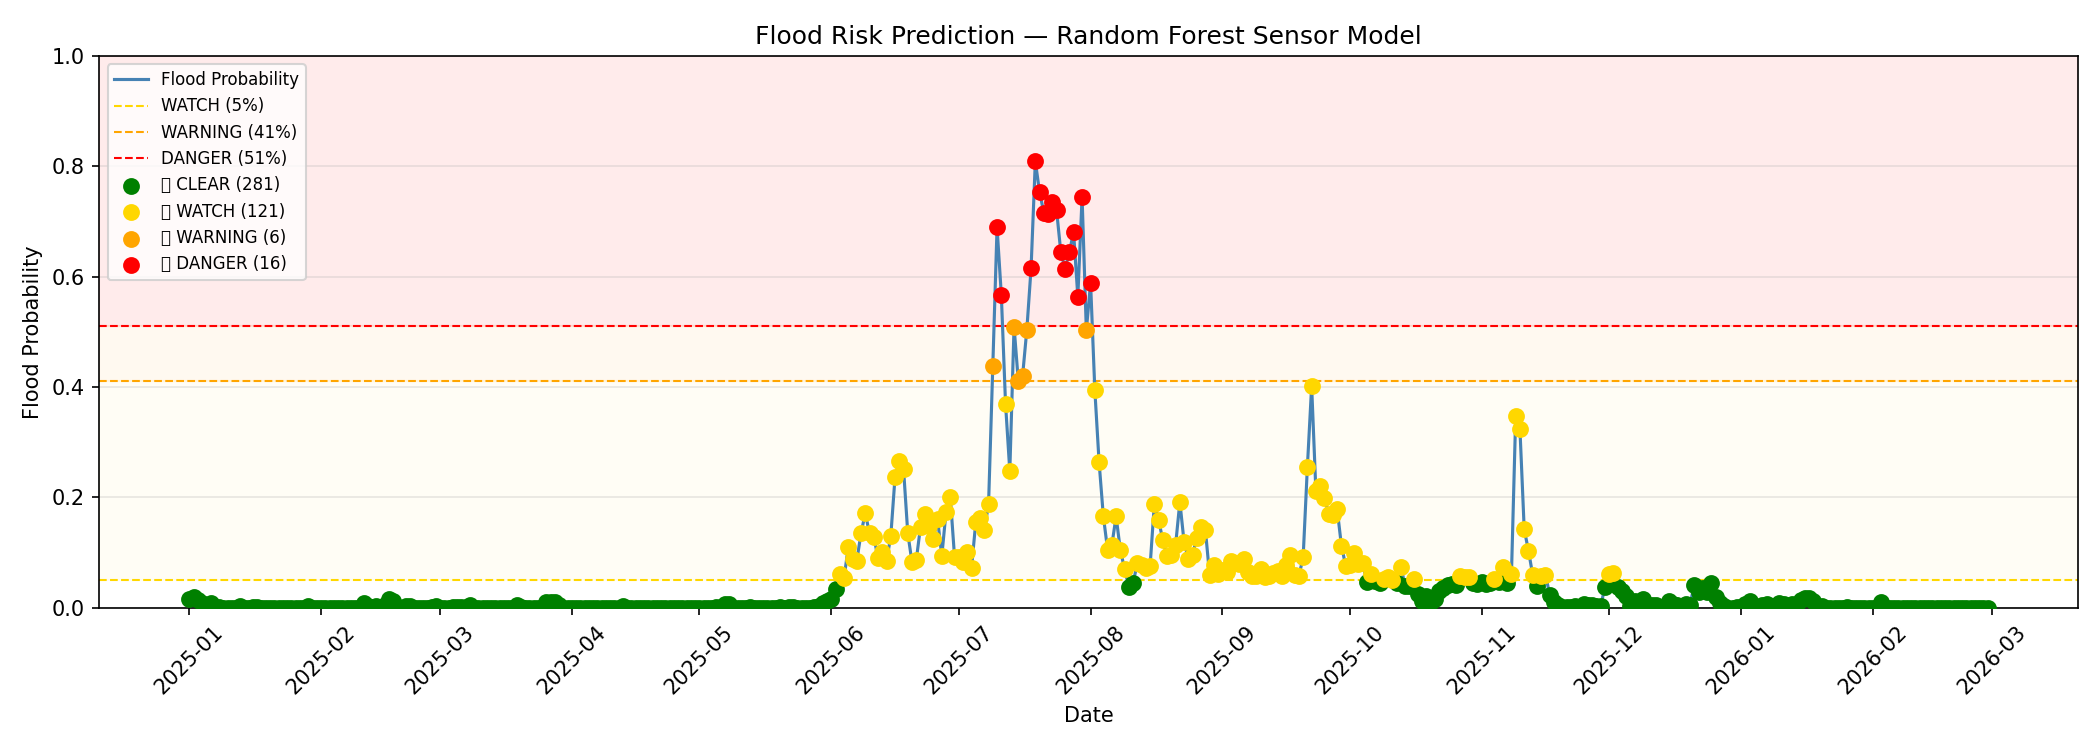

Values plotted in this chart, from the file beside it:
timestamp, flood_probability, risk_tier, watch_threshold, warning_threshold, danger_threshold, max_waterlevel_6h, max_waterlevel_24h, waterlevel_slope_3h, waterlevel_slope_6h, waterlevel_std_24h, waterlevel_rise_rate_48h, waterlevel_lag_1d, waterlevel_lag_2d, waterlevel_lag_3d, waterlevel_days_above_threshold, waterlevel_pct_rank_30d, waterlevel_distance_to_max, waterlevel_mean_7d, waterlevel_cumrise_14d, sensor_soilmoisture_mean_6h, sensor_soilmoisture_mean_24h, sensor_soilmoisture_trend_6h, soilmoisture_lag_1d
2025-01-01 00:00:00+00:00, 0.0152, CLEAR, 0.05, 0.41, 0.51, -1.273, -1.273, 0.1956, 0.1956, 0.2795, 0.02305, -1.42, -1.596, -1.479, 0, 0.119, 5.027, -1.252, -17.74, 0.4565, 0.4445, 0.03134, 0.4779
2025-01-02 00:00:00+00:00, 0.0185, CLEAR, 0.05, 0.41, 0.51, -1.078, -1.078, 0.1956, 0.1956, 0.3435, 0.02934, -1.42, -1.488, -1.205, 0, 0.1714, 4.831, -1.233, -17.73, 0.4733, 0.4459, 0.01681, 0.4639
2025-01-03 00:00:00+00:00, 0.0137, CLEAR, 0.05, 0.41, 0.51, -1.029, -1.029, 0.0489, 0.0489, 0.4015, 0.03074, -1.488, -1.459, -1.087, 0, 0.181, 4.782, -1.206, -17.56, 0.468, 0.4486, -0.005293, 0.449
2025-01-04 00:00:00+00:00, 0.009, CLEAR, 0.05, 0.41, 0.51, -1.234, -1.029, -0.2054, -0.2054, 0.3895, 0.03144, -1.801, -1.674, -1.195, 0, 0.1238, 4.988, -1.18, -17.17, 0.4444, 0.4488, -0.02369, 0.4431
2025-01-05 00:00:00+00:00, 0.0028, CLEAR, 0.05, 0.41, 0.51, -1.293, -1.029, -0.05868, -0.05868, 0.2824, 0.04122, -2.036, -1.87, -1.42, 0, 0.119, 5.047, -1.153, -16.74, 0.4299, 0.4479, -0.01449, 0.4361
2025-01-06 00:00:00+00:00, 0.0087, CLEAR, 0.05, 0.41, 0.51, -1.126, -1.029, 0.1663, 0.1663, 0.1504, 0.01816, -1.87, -1.381, -1.615, 0, 0.1714, 4.88, -1.126, -16.39, 0.4198, 0.4453, -0.01005, 0.438
2025-01-07 00:00:00+00:00, 0.0018, CLEAR, 0.05, 0.41, 0.51, -1.332, -1.029, -0.2054, -0.2054, 0.117, -0.008383, -1.469, -1.215, -1.704, 0, 0.1143, 5.086, -1.071, -16.2, 0.4096, 0.4431, -0.01018, 0.4252
2025-01-08 00:00:00+00:00, 0.0015, CLEAR, 0.05, 0.41, 0.51, -1.655, -1.029, -0.3227, -0.3227, 0.2107, -0.01677, -1.273, -1.42, -1.596, 0, 0.03333, 5.408, -1.036, -16.02, 0.3993, 0.4349, -0.01037, 0.4565
2025-01-09 00:00:00+00:00, 0.0, CLEAR, 0.05, 0.41, 0.51, -1.821, -1.029, -0.1663, -0.1663, 0.2842, -0.02864, -1.078, -1.42, -1.488, 0, 0.01905, 5.575, -1.029, -15.83, 0.3919, 0.4233, -0.00738, 0.4733
2025-01-10 00:00:00+00:00, 0.0, CLEAR, 0.05, 0.41, 0.51, -1.938, -1.126, -0.1174, -0.1174, 0.3159, -0.03213, -1.029, -1.488, -1.459, 0, 0.009524, 5.692, -1.043, -15.74, 0.3831, 0.4111, -0.008821, 0.468
2025-01-11 00:00:00+00:00, 0.0, CLEAR, 0.05, 0.41, 0.51, -2.085, -1.126, -0.1467, -0.1467, 0.3632, -0.02026, -1.234, -1.801, -1.674, 0, 0.004762, 5.839, -1.057, -15.65, 0.3757, 0.4013, -0.007332, 0.4444
2025-01-12 00:00:00+00:00, 0.0, CLEAR, 0.05, 0.41, 0.51, -2.349, -1.126, -0.2641, -0.2641, 0.425, -0.02235, -1.293, -2.036, -1.87, 0, 0.004762, 6.103, -1.071, -15.57, 0.4212, 0.4001, 0.04541, 0.4299
2025-01-13 00:00:00+00:00, 0.0034, CLEAR, 0.05, 0.41, 0.51, -2.212, -1.332, 0.1369, 0.1369, 0.3471, -0.02445, -1.126, -1.87, -1.381, 0, 0.009524, 5.966, -1.114, -15.68, 0.441, 0.4031, 0.01984, 0.4198
2025-01-14 00:00:00+00:00, 0.0, CLEAR, 0.05, 0.41, 0.51, -2.065, -1.655, 0.1467, 0.1467, 0.235, -0.04261, -1.332, -1.469, -1.215, 0, 0.01905, 5.819, -1.203, -15.92, 0.4243, 0.4052, -0.01668, 0.4096
2025-01-15 00:00:00+00:00, 0.0, CLEAR, 0.05, 0.41, 0.51, -1.704, -1.704, 0.3619, 0.3619, 0.2228, -0.03074, -1.655, -1.273, -1.42, 0, 0.05476, 5.457, -1.3, -16.35, 0.4123, 0.4071, -0.012, 0.3993
2025-01-16 00:00:00+00:00, 0.0015, CLEAR, 0.05, 0.41, 0.51, -1.664, -1.664, 0.03912, 0.03912, 0.2525, -0.04191, -1.821, -1.078, -1.42, 0, 0.06667, 5.418, -1.391, -16.93, 0.3941, 0.4074, -0.01818, 0.3919
2025-01-17 00:00:00+00:00, 0.0015, CLEAR, 0.05, 0.41, 0.51, -1.557, -1.557, 0.1076, 0.1076, 0.3045, -0.03772, -1.938, -1.029, -1.488, 0, 0.08571, 5.311, -1.452, -17.46, 0.378, 0.4067, -0.01614, 0.3831
2025-01-18 00:00:00+00:00, 0.0, CLEAR, 0.05, 0.41, 0.51, -1.586, -1.557, -0.02934, -0.02934, 0.3248, -0.02515, -2.085, -1.234, -1.801, 0, 0.08571, 5.34, -1.513, -17.99, 0.3722, 0.4062, -0.005812, 0.3757
2025-01-19 00:00:00+00:00, 0.0, CLEAR, 0.05, 0.41, 0.51, -1.567, -1.557, 0.01956, 0.01956, 0.2642, -0.01956, -2.349, -1.293, -2.036, 0, 0.09048, 5.32, -1.575, -18.52, 0.3651, 0.3981, -0.007113, 0.4212
2025-01-20 00:00:00+00:00, 0.0, CLEAR, 0.05, 0.41, 0.51, -1.518, -1.518, 0.0489, 0.0489, 0.1876, -0.02794, -2.212, -1.126, -1.87, 0, 0.1, 5.272, -1.602, -19.01, 0.3607, 0.3867, -0.004366, 0.441
2025-01-21 00:00:00+00:00, 0.0, CLEAR, 0.05, 0.41, 0.51, -1.743, -1.518, -0.2249, -0.2249, 0.08411, -0.02934, -2.065, -1.332, -1.469, 0, 0.05238, 5.496, -1.582, -19.5, 0.351, 0.3762, -0.009721, 0.4243
2025-01-22 00:00:00+00:00, 0.0, CLEAR, 0.05, 0.41, 0.51, -1.88, -1.518, -0.1369, -0.1369, 0.1281, -0.01607, -1.704, -1.655, -1.273, 0, 0.03333, 5.633, -1.555, -19.99, 0.3416, 0.3661, -0.009423, 0.4123
2025-01-23 00:00:00+00:00, 0.0, CLEAR, 0.05, 0.41, 0.51, -1.684, -1.518, 0.1956, 0.1956, 0.1289, 0.00978, -1.664, -1.821, -1.078, 0, 0.07143, 5.438, -1.534, -20.47, 0.3334, 0.3574, -0.008148, 0.3941
2025-01-24 00:00:00+00:00, 0.0, CLEAR, 0.05, 0.41, 0.51, -1.439, -1.439, 0.2445, 0.2445, 0.1487, 0.03563, -1.557, -1.938, -1.029, 0, 0.1476, 5.193, -1.518, -20.79, 0.3287, 0.3504, -0.004753, 0.378
2025-01-25 00:00:00+00:00, 0.0, CLEAR, 0.05, 0.41, 0.51, -1.479, -1.439, -0.03912, -0.03912, 0.1593, 0.04331, -1.586, -2.085, -1.234, 0, 0.1357, 5.232, -1.501, -21.1, 0.321, 0.3431, -0.007713, 0.3722
2025-01-26 00:00:00+00:00, 0.0, CLEAR, 0.05, 0.41, 0.51, -1.733, -1.439, -0.2543, -0.2543, 0.1632, 0.04401, -1.567, -2.349, -1.293, 0, 0.0619, 5.487, -1.484, -21.41, 0.3141, 0.3358, -0.006899, 0.3651
2025-01-27 00:00:00+00:00, 0.0, CLEAR, 0.05, 0.41, 0.51, -1.801, -1.439, -0.06846, -0.06846, 0.1632, 0.02934, -1.518, -2.212, -1.126, 0, 0.05476, 5.555, -1.473, -21.52, 0.3065, 0.328, -0.007564, 0.3607
2025-01-28 00:00:00+00:00, 0.0, CLEAR, 0.05, 0.41, 0.51, -2.163, -1.439, -0.3619, -0.3619, 0.2464, -0.006986, -1.743, -2.065, -1.332, 0, 0.01429, 5.917, -1.462, -21.31, 0.3001, 0.3207, -0.006384, 0.351
2025-01-29 00:00:00+00:00, 0.0027, CLEAR, 0.05, 0.41, 0.51, -2.77, -1.439, -0.6064, -0.6064, 0.464, -0.07615, -1.88, -1.704, -1.655, 0, 0.004762, 6.523, -1.451, -21.04, 0.2963, 0.3143, -0.003792, 0.3416
2025-01-30 00:00:00+00:00, 0.0, CLEAR, 0.05, 0.41, 0.51, -2.662, -1.439, 0.1076, 0.1076, 0.5406, -0.07126, -1.684, -1.664, -1.821, 0, 0.009524, 6.416, -1.439, -20.82, 0.3644, 0.3187, 0.0681, 0.3334
2025-01-31 00:00:00+00:00, 0.0, CLEAR, 0.05, 0.41, 0.51, -2.075, -1.479, 0.5868, 0.5868, 0.4794, -0.03702, -1.439, -1.557, -1.938, 0, 0.03333, 5.829, -1.445, -20.74, 0.3801, 0.3261, 0.01569, 0.3287
2025-02-01 00:00:00+00:00, 0.0, CLEAR, 0.05, 0.41, 0.51, -1.469, -1.469, 0.6064, 0.6064, 0.4815, 0.008383, -1.479, -1.586, -2.085, 0, 0.1738, 5.223, -1.449, -20.65, 0.3614, 0.3318, -0.01869, 0.321
2025-02-02 00:00:00+00:00, 0.0, CLEAR, 0.05, 0.41, 0.51, -1.263, -1.263, 0.2054, 0.2054, 0.5658, 0.02166, -1.733, -1.567, -2.349, 0, 0.2524, 5.017, -1.424, -20.36, 0.3453, 0.3363, -0.0161, 0.3141
2025-02-03 00:00:00+00:00, 0.0, CLEAR, 0.05, 0.41, 0.51, -1.234, -1.234, 0.02934, 0.02934, 0.6397, 0.02026, -1.801, -1.518, -2.212, 0, 0.2595, 4.988, -1.395, -20.07, 0.3355, 0.3404, -0.009831, 0.3065
2025-02-04 00:00:00+00:00, 0.0, CLEAR, 0.05, 0.41, 0.51, -1.576, -1.234, -0.3423, -0.3423, 0.6452, 0.01188, -2.163, -1.743, -2.065, 0, 0.1333, 5.33, -1.365, -19.79, 0.3312, 0.3449, -0.004284, 0.3001
2025-02-05 00:00:00+00:00, 0.0, CLEAR, 0.05, 0.41, 0.51, -1.811, -1.234, -0.2347, -0.2347, 0.5082, 0.00489, -2.77, -1.88, -1.704, 0, 0.07143, 5.565, -1.336, -19.51, 0.3215, 0.3485, -0.009667, 0.2963
2025-02-06 00:00:00+00:00, 0.0, CLEAR, 0.05, 0.41, 0.51, -2.056, -1.234, -0.2445, -0.2445, 0.3491, -0.02655, -2.662, -1.684, -1.664, 0, 0.04286, 5.809, -1.307, -19.22, 0.3123, 0.3411, -0.009176, 0.3644
2025-02-07 00:00:00+00:00, 0.0, CLEAR, 0.05, 0.41, 0.51, -2.153, -1.234, -0.0978, -0.0978, 0.3662, -0.051, -2.075, -1.439, -1.557, 0, 0.02857, 5.907, -1.272, -19.02, 0.3365, 0.3348, 0.02419, 0.3801
2025-02-08 00:00:00+00:00, 0.0, CLEAR, 0.05, 0.41, 0.51, -2.398, -1.234, -0.2445, -0.2445, 0.448, -0.06567, -1.469, -1.479, -1.586, 0, 0.01429, 6.152, -1.238, -18.81, 0.4191, 0.3431, 0.08253, 0.3614
2025-02-09 00:00:00+00:00, 0.0, CLEAR, 0.05, 0.41, 0.51, -2.652, -1.234, -0.2543, -0.2543, 0.4848, -0.06567, -1.263, -1.733, -1.567, 0, 0.01429, 6.406, -1.234, -18.61, 0.3999, 0.3509, -0.01914, 0.3453
2025-02-10 00:00:00+00:00, 0.0, CLEAR, 0.05, 0.41, 0.51, -2.515, -1.576, 0.1369, 0.1369, 0.3869, -0.051, -1.234, -1.801, -1.518, 0, 0.01905, 6.269, -1.283, -18.74, 0.4062, 0.361, 0.006251, 0.3355
2025-02-11 00:00:00+00:00, 0.0075, CLEAR, 0.05, 0.41, 0.51, -2.144, -1.811, 0.3716, 0.3716, 0.2901, 0.001397, -1.576, -2.163, -1.743, 0, 0.04762, 5.897, -1.365, -19.12, 0.4748, 0.3815, 0.06861, 0.3312
2025-02-12 00:00:00+00:00, 0.0032, CLEAR, 0.05, 0.41, 0.51, -1.84, -1.84, 0.3032, 0.3032, 0.2829, 0.06637, -1.811, -2.77, -1.88, 0, 0.09524, 5.594, -1.452, -19.52, 0.4496, 0.3998, -0.02521, 0.3215
2025-02-13 00:00:00+00:00, 0.0016, CLEAR, 0.05, 0.41, 0.51, -1.645, -1.645, 0.1956, 0.1956, 0.3618, 0.07265, -2.056, -2.662, -1.684, 0, 0.1571, 5.399, -1.511, -19.72, 0.4558, 0.4203, 0.006168, 0.3123
2025-02-14 00:00:00+00:00, 0.0032, CLEAR, 0.05, 0.41, 0.51, -1.43, -1.43, 0.2152, 0.2152, 0.4639, 0.04611, -2.153, -2.075, -1.439, 0, 0.2381, 5.183, -1.539, -19.67, 0.4498, 0.4364, -0.005959, 0.3365
2025-02-15 00:00:00+00:00, 0.0, CLEAR, 0.05, 0.41, 0.51, -1.351, -1.351, 0.07824, 0.07824, 0.5137, 0.008383, -2.398, -1.469, -1.479, 0, 0.281, 5.105, -1.555, -19.56, 0.4582, 0.442, 0.008439, 0.4191
2025-02-16 00:00:00+00:00, 0.0052, CLEAR, 0.05, 0.41, 0.51, -1.586, -1.351, -0.2347, -0.2347, 0.416, -0.02305, -2.652, -1.263, -1.733, 0, 0.1738, 5.34, -1.572, -19.64, 0.4571, 0.4502, -0.001147, 0.3999
2025-02-17 00:00:00+00:00, 0.0164, CLEAR, 0.05, 0.41, 0.51, -1.782, -1.351, -0.1956, -0.1956, 0.2682, -0.03912, -2.515, -1.234, -1.801, 0, 0.119, 5.536, -1.54, -19.76, 0.441, 0.4552, -0.01605, 0.4062
2025-02-18 00:00:00+00:00, 0.0115, CLEAR, 0.05, 0.41, 0.51, -1.938, -1.351, -0.1565, -0.1565, 0.2154, -0.02585, -2.144, -1.576, -2.163, 0, 0.07857, 5.692, -1.474, -19.88, 0.4301, 0.4488, -0.01094, 0.4748
2025-02-19 00:00:00+00:00, 0.0018, CLEAR, 0.05, 0.41, 0.51, -2.271, -1.351, -0.3325, -0.3325, 0.3158, -0.03283, -1.84, -1.811, -2.77, 0, 0.03333, 6.025, -1.405, -20, 0.4157, 0.444, -0.01438, 0.4496
2025-02-20 00:00:00+00:00, 0.0, CLEAR, 0.05, 0.41, 0.51, -2.417, -1.351, -0.1467, -0.1467, 0.4087, -0.02585, -1.645, -2.056, -2.662, 0, 0.02381, 6.171, -1.363, -20.11, 0.4425, 0.4421, 0.0268, 0.4558
2025-02-21 00:00:00+00:00, 0.0031, CLEAR, 0.05, 0.41, 0.51, -2.496, -1.351, -0.07824, -0.07824, 0.4346, -0.02445, -1.43, -2.153, -2.075, 0, 0.02381, 6.25, -1.351, -20.23, 0.4434, 0.4412, 0.0008701, 0.4498
2025-02-22 00:00:00+00:00, 0.0033, CLEAR, 0.05, 0.41, 0.51, -2.603, -1.586, -0.1076, -0.1076, 0.3893, -0.01467, -1.351, -2.398, -1.469, 0, 0.01905, 6.357, -1.385, -20.58, 0.4219, 0.436, -0.02153, 0.4582
2025-02-23 00:00:00+00:00, 0.0, CLEAR, 0.05, 0.41, 0.51, -2.505, -1.782, 0.0978, 0.0978, 0.3124, 0.01048, -1.586, -2.652, -1.263, 0, 0.02857, 6.259, -1.446, -21.13, 0.3996, 0.4277, -0.02224, 0.4571
2025-02-24 00:00:00+00:00, 0.0, CLEAR, 0.05, 0.41, 0.51, -2.535, -1.938, -0.02934, -0.02934, 0.2273, -0.001397, -1.782, -2.515, -1.234, 0, 0.02381, 6.289, -1.53, -21.49, 0.3796, 0.419, -0.01998, 0.441
2025-02-25 00:00:00+00:00, 0.0, CLEAR, 0.05, 0.41, 0.51, -2.711, -2.271, -0.176, -0.176, 0.1388, -0.04052, -1.938, -2.144, -1.576, 0, 0.009524, 6.465, -1.662, -21.95, 0.3657, 0.4098, -0.01392, 0.4301
2025-02-26 00:00:00+00:00, 0.0, CLEAR, 0.05, 0.41, 0.51, -2.867, -2.417, -0.1565, -0.1565, 0.1531, -0.07335, -2.271, -1.84, -1.811, 0, 0.004762, 6.621, -1.814, -22.53, 0.3534, 0.4009, -0.01228, 0.4157
2025-02-27 00:00:00+00:00, 0.0017, CLEAR, 0.05, 0.41, 0.51, -2.349, -2.349, 0.5183, 0.5183, 0.1675, -0.0503, -2.417, -1.645, -2.056, 0, 0.06429, 6.103, -1.956, -23.23, 0.3393, 0.3861, -0.01416, 0.4425
2025-02-28 00:00:00+00:00, 0.0034, CLEAR, 0.05, 0.41, 0.51, -2.065, -2.065, 0.2836, 0.2836, 0.2583, -0.04541, -2.496, -1.43, -2.153, 0, 0.1071, 5.819, -2.058, -23.87, 0.3275, 0.3696, -0.01176, 0.4434
2025-03-01 00:00:00+00:00, 0.0, CLEAR, 0.05, 0.41, 0.51, -1.792, -1.792, 0.2738, 0.2738, 0.3717, -0.03144, -2.603, -1.351, -2.398, 0, 0.1714, 5.545, -2.088, -24.31, 0.316, 0.3545, -0.01152, 0.4219
... 364 more rows
